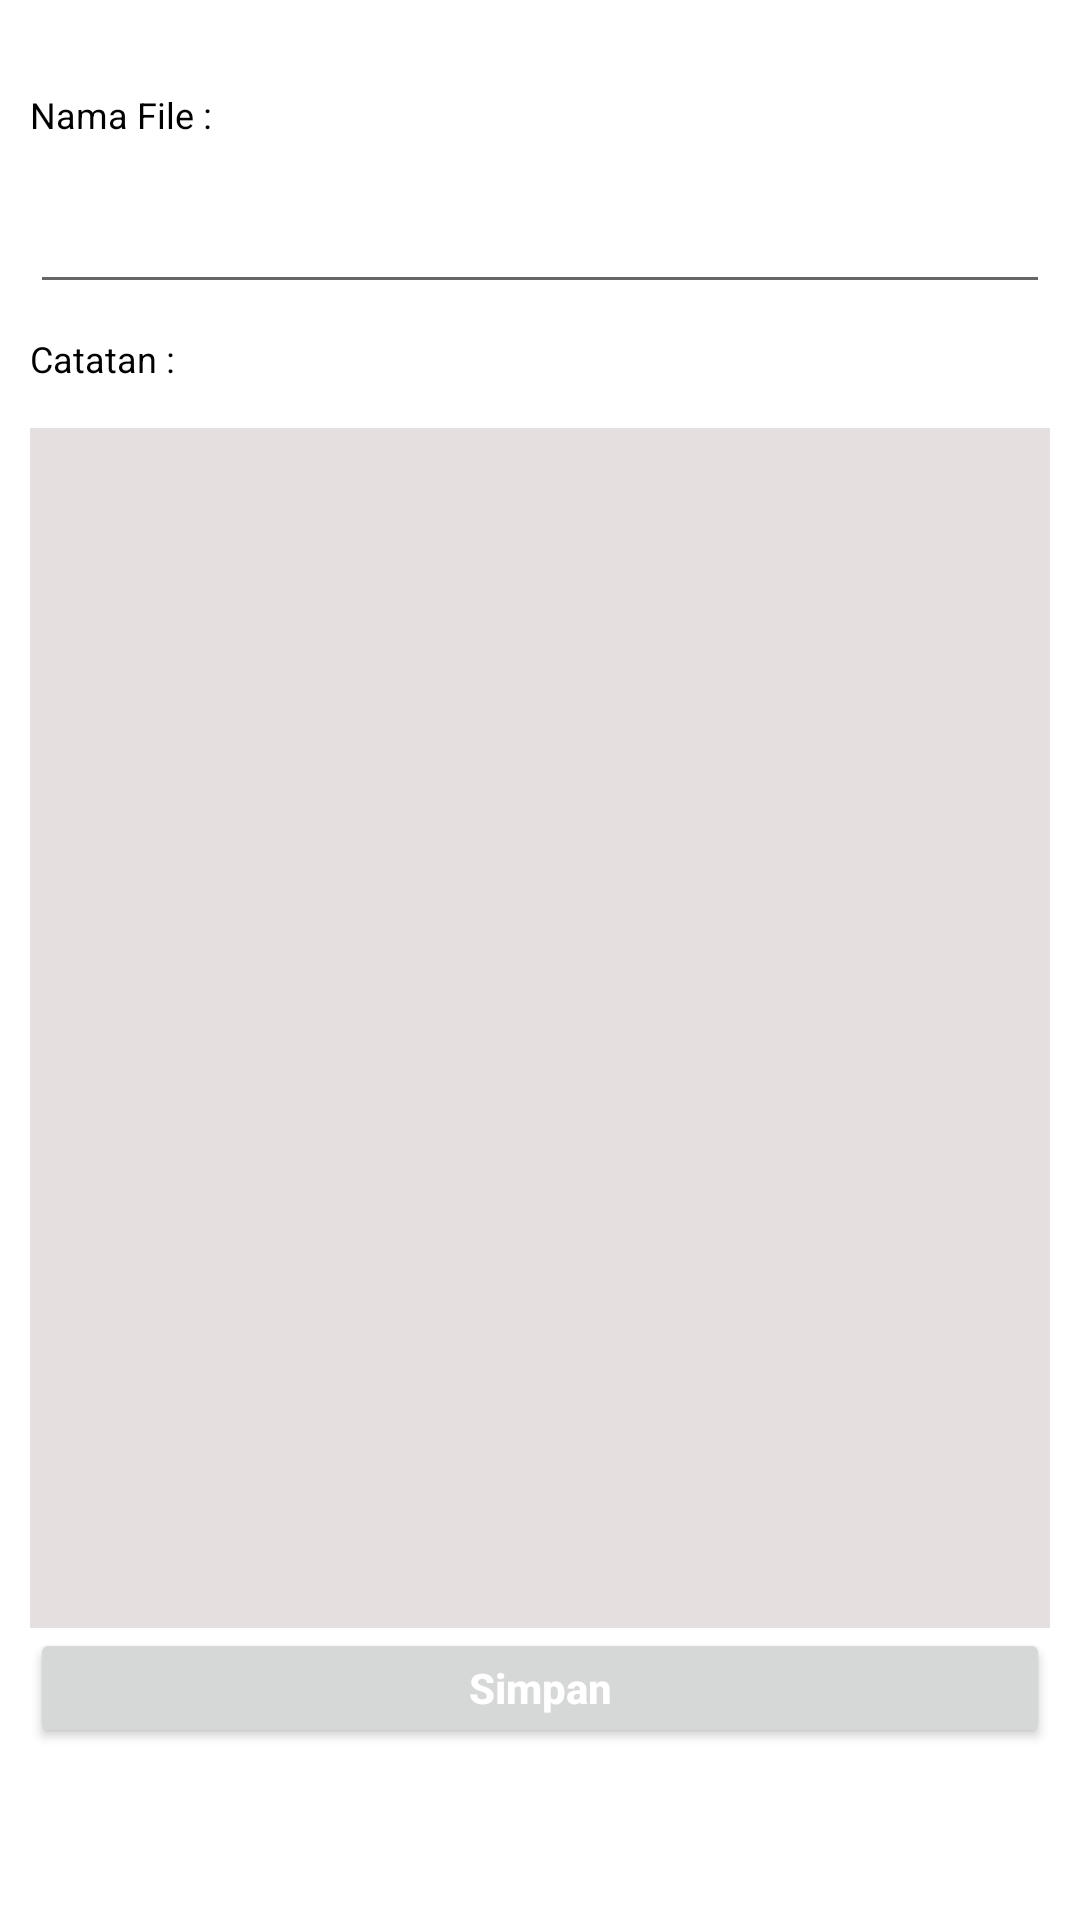

The Android layout XML behind this screen, and the referenced resources:
<!-- AndroidManifest.xml: application theme Theme.Proyek3a -->
<!-- res/layout/activity_insert_and_view.xml -->
<?xml version="1.0" encoding="utf-8"?>
<LinearLayout
    xmlns:android="http://schemas.android.com/apk/res/android"
    xmlns:app="http://schemas.android.com/apk/res-auto"
    xmlns:tools="http://schemas.android.com/tools"
    android:layout_width="match_parent"
    android:layout_height="match_parent"
    android:orientation="vertical"
    tools:context=".InsertAndViewActivity">

    <LinearLayout
        android:layout_width="match_parent"
        android:layout_height="wrap_content"
        android:padding="10dp"
        android:orientation="vertical">

        <TextView
            android:id="@+id/textView"
            android:layout_width="wrap_content"
            android:layout_height="wrap_content"
            android:layout_marginBottom="5dp"
            android:layout_marginTop="20dp"
            android:textColor="#000"
            android:textSize="12sp"
            android:text="Nama File : " />

        <EditText
            android:id="@+id/editFilename"
            android:layout_width="match_parent"
            android:layout_height="40dp"
            android:layout_marginTop="10dp"
            android:padding="5dp"
            android:singleLine="true"
            android:textSize="14sp" />

        <TextView
            android:id="@+id/textView5"
            android:layout_width="wrap_content"
            android:layout_height="wrap_content"
            android:layout_marginTop="10dp"
            android:layout_marginBottom="5dp"
            android:textColor="#000"
            android:textSize="12sp"
            android:text="Catatan : " />

        <EditText
            android:id="@+id/editContent"
            android:layout_width="match_parent"
            android:layout_height="400dp"
            android:layout_marginTop="10dp"
            android:background="#E6DFDF"
            android:padding="5dp"
            android:layout_weight="1"
            android:singleLine="false"
            android:textColor="#000"
            android:textSize="14sp" />

        <Button
            android:id="@+id/btnSimpan"
            android:layout_width="match_parent"
            android:layout_height="40dp"
            android:layout_weight="1"
            android:textAllCaps="false"
            android:textColor="#FFF"
            android:textSize="14sp"
            android:textStyle="bold"
            android:text="Simpan" />
    </LinearLayout>
</LinearLayout>
<!-- resources referenced by this layout -->
<resources>
  <style name="Theme.Proyek3a" parent="Theme.MaterialComponents.DayNight.DarkActionBar">
          
          <item name="colorPrimary">@color/purple_500</item>
          <item name="colorPrimaryVariant">@color/purple_700</item>
          <item name="colorOnPrimary">@color/white</item>
          
          <item name="colorSecondary">@color/teal_200</item>
          <item name="colorSecondaryVariant">@color/teal_700</item>
          <item name="colorOnSecondary">@color/black</item>
          
          <item name="android:statusBarColor" tools:targetApi="l">?attr/colorPrimaryVariant</item>
          
      </style>
  <!-- not gathered from this repository: default colours our renderer supplied (Android Studio template values) -->
  <color name="purple_500">#FF6200EE</color>
  <color name="purple_700">#FF3700B3</color>
  <color name="teal_200">#FF03DAC5</color>
  <color name="teal_700">#FF018786</color>
  <color name="black">#FF000000</color>
  <color name="white">#FFFFFFFF</color>
</resources>
